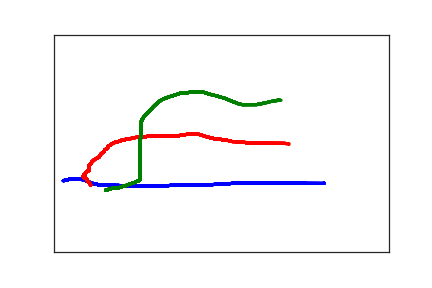

The data file committed next to this chart (first rows):
1.400000000000000000e+01, 3.360000000000000000e+02, 0.000000000000000000e+00, 1.000000000000000000e+00
2.500000000000000000e+01, 3.320000000000000000e+02, 1.100000000000000000e+02, 1.000000000000000000e+00
2.600000000000000000e+01, 3.320000000000000000e+02, 1.310000000000000000e+02, 1.000000000000000000e+00
2.700000000000000000e+01, 3.320000000000000000e+02, 1.480000000000000000e+02, 1.000000000000000000e+00
2.800000000000000000e+01, 3.320000000000000000e+02, 1.640000000000000000e+02, 1.000000000000000000e+00
3.000000000000000000e+01, 3.320000000000000000e+02, 1.970000000000000000e+02, 1.000000000000000000e+00
3.300000000000000000e+01, 3.320000000000000000e+02, 2.140000000000000000e+02, 1.000000000000000000e+00
3.600000000000000000e+01, 3.320000000000000000e+02, 2.300000000000000000e+02, 1.000000000000000000e+00
4.000000000000000000e+01, 3.330000000000000000e+02, 2.480000000000000000e+02, 1.000000000000000000e+00
4.500000000000000000e+01, 3.340000000000000000e+02, 2.640000000000000000e+02, 1.000000000000000000e+00
4.800000000000000000e+01, 3.360000000000000000e+02, 2.810000000000000000e+02, 1.000000000000000000e+00
5.200000000000000000e+01, 3.390000000000000000e+02, 2.980000000000000000e+02, 1.000000000000000000e+00
5.500000000000000000e+01, 3.410000000000000000e+02, 3.140000000000000000e+02, 1.000000000000000000e+00
5.700000000000000000e+01, 3.420000000000000000e+02, 3.310000000000000000e+02, 1.000000000000000000e+00
6.000000000000000000e+01, 3.430000000000000000e+02, 3.480000000000000000e+02, 1.000000000000000000e+00
6.300000000000000000e+01, 3.440000000000000000e+02, 3.640000000000000000e+02, 1.000000000000000000e+00
6.500000000000000000e+01, 3.450000000000000000e+02, 3.820000000000000000e+02, 1.000000000000000000e+00
6.800000000000000000e+01, 3.450000000000000000e+02, 3.980000000000000000e+02, 1.000000000000000000e+00
7.000000000000000000e+01, 3.450000000000000000e+02, 4.140000000000000000e+02, 1.000000000000000000e+00
7.300000000000000000e+01, 3.450000000000000000e+02, 4.310000000000000000e+02, 1.000000000000000000e+00
7.600000000000000000e+01, 3.450000000000000000e+02, 4.480000000000000000e+02, 1.000000000000000000e+00
7.900000000000000000e+01, 3.450000000000000000e+02, 4.650000000000000000e+02, 1.000000000000000000e+00
8.400000000000000000e+01, 3.460000000000000000e+02, 4.810000000000000000e+02, 1.000000000000000000e+00
8.700000000000000000e+01, 3.460000000000000000e+02, 4.980000000000000000e+02, 1.000000000000000000e+00
9.200000000000000000e+01, 3.470000000000000000e+02, 5.140000000000000000e+02, 1.000000000000000000e+00
9.700000000000000000e+01, 3.470000000000000000e+02, 5.310000000000000000e+02, 1.000000000000000000e+00
1.030000000000000000e+02, 3.480000000000000000e+02, 5.490000000000000000e+02, 1.000000000000000000e+00
1.100000000000000000e+02, 3.480000000000000000e+02, 5.640000000000000000e+02, 1.000000000000000000e+00
1.170000000000000000e+02, 3.490000000000000000e+02, 5.810000000000000000e+02, 1.000000000000000000e+00
1.250000000000000000e+02, 3.490000000000000000e+02, 5.980000000000000000e+02, 1.000000000000000000e+00
1.320000000000000000e+02, 3.490000000000000000e+02, 6.150000000000000000e+02, 1.000000000000000000e+00
1.400000000000000000e+02, 3.490000000000000000e+02, 6.320000000000000000e+02, 1.000000000000000000e+00
1.480000000000000000e+02, 3.490000000000000000e+02, 6.480000000000000000e+02, 1.000000000000000000e+00
1.570000000000000000e+02, 3.490000000000000000e+02, 6.650000000000000000e+02, 1.000000000000000000e+00
1.640000000000000000e+02, 3.480000000000000000e+02, 6.810000000000000000e+02, 1.000000000000000000e+00
1.730000000000000000e+02, 3.470000000000000000e+02, 6.980000000000000000e+02, 1.000000000000000000e+00
1.810000000000000000e+02, 3.460000000000000000e+02, 7.150000000000000000e+02, 1.000000000000000000e+00
1.880000000000000000e+02, 3.450000000000000000e+02, 7.310000000000000000e+02, 1.000000000000000000e+00
1.960000000000000000e+02, 3.450000000000000000e+02, 7.480000000000000000e+02, 1.000000000000000000e+00
2.030000000000000000e+02, 3.450000000000000000e+02, 7.650000000000000000e+02, 1.000000000000000000e+00
2.100000000000000000e+02, 3.450000000000000000e+02, 7.810000000000000000e+02, 1.000000000000000000e+00
2.170000000000000000e+02, 3.450000000000000000e+02, 7.980000000000000000e+02, 1.000000000000000000e+00
2.240000000000000000e+02, 3.450000000000000000e+02, 8.150000000000000000e+02, 1.000000000000000000e+00
2.300000000000000000e+02, 3.450000000000000000e+02, 8.310000000000000000e+02, 1.000000000000000000e+00
2.370000000000000000e+02, 3.450000000000000000e+02, 8.480000000000000000e+02, 1.000000000000000000e+00
2.430000000000000000e+02, 3.440000000000000000e+02, 8.640000000000000000e+02, 1.000000000000000000e+00
2.500000000000000000e+02, 3.440000000000000000e+02, 8.820000000000000000e+02, 1.000000000000000000e+00
2.560000000000000000e+02, 3.430000000000000000e+02, 8.980000000000000000e+02, 1.000000000000000000e+00
2.610000000000000000e+02, 3.430000000000000000e+02, 9.140000000000000000e+02, 1.000000000000000000e+00
2.670000000000000000e+02, 3.420000000000000000e+02, 9.300000000000000000e+02, 1.000000000000000000e+00
2.730000000000000000e+02, 3.420000000000000000e+02, 9.470000000000000000e+02, 1.000000000000000000e+00
2.800000000000000000e+02, 3.410000000000000000e+02, 9.640000000000000000e+02, 1.000000000000000000e+00
2.850000000000000000e+02, 3.410000000000000000e+02, 9.800000000000000000e+02, 1.000000000000000000e+00
2.920000000000000000e+02, 3.410000000000000000e+02, 9.970000000000000000e+02, 1.000000000000000000e+00
2.980000000000000000e+02, 3.410000000000000000e+02, 1.016000000000000000e+03, 1.000000000000000000e+00
3.050000000000000000e+02, 3.410000000000000000e+02, 1.032000000000000000e+03, 1.000000000000000000e+00
3.120000000000000000e+02, 3.410000000000000000e+02, 1.049000000000000000e+03, 1.000000000000000000e+00
3.190000000000000000e+02, 3.410000000000000000e+02, 1.065000000000000000e+03, 1.000000000000000000e+00
3.260000000000000000e+02, 3.410000000000000000e+02, 1.085000000000000000e+03, 1.000000000000000000e+00
3.330000000000000000e+02, 3.410000000000000000e+02, 1.100000000000000000e+03, 1.000000000000000000e+00
3.390000000000000000e+02, 3.410000000000000000e+02, 1.117000000000000000e+03, 1.000000000000000000e+00
... 250 more rows
